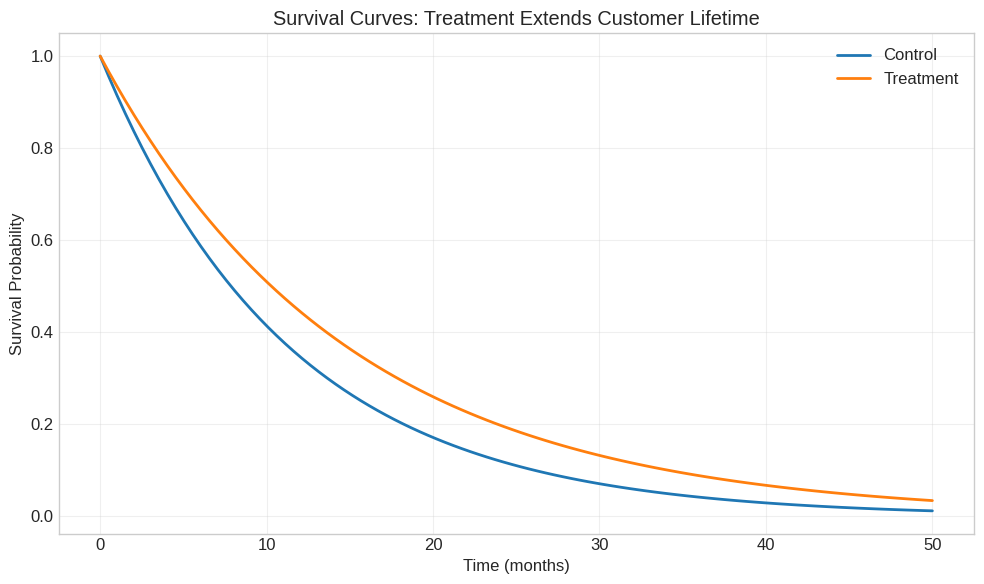
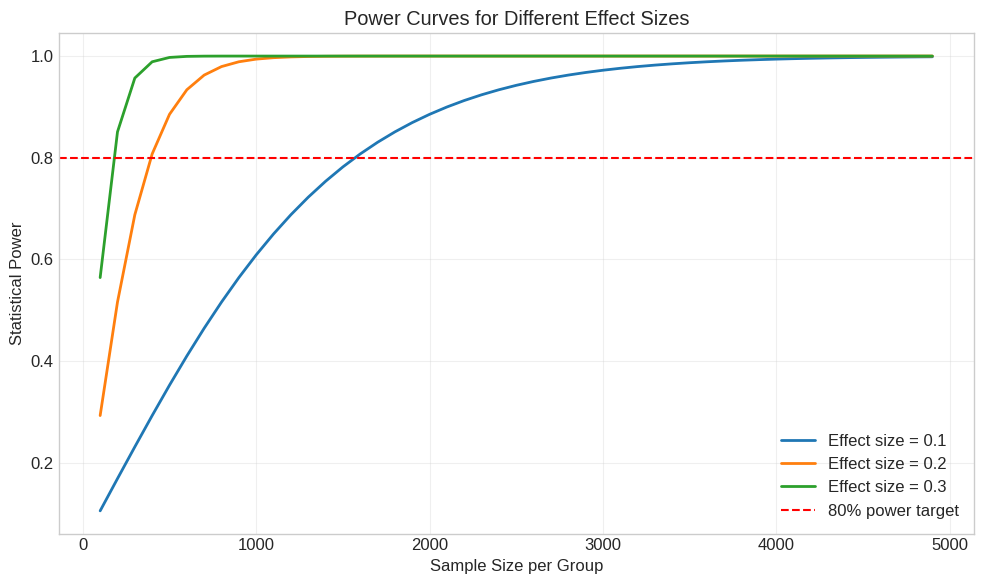
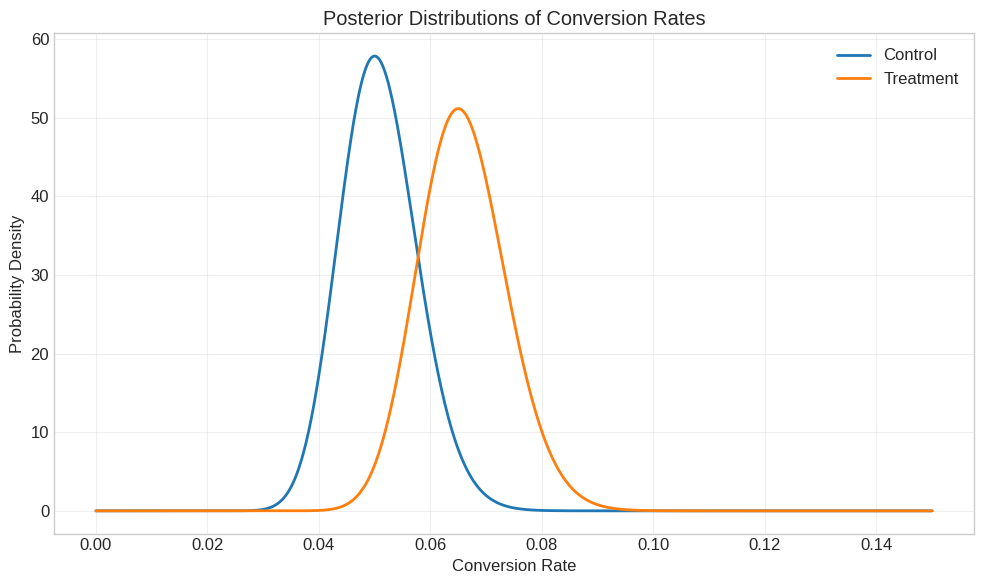

Write Python code to recreate these figures, in order.
import numpy as np
import pandas as pd
import matplotlib.pyplot as plt
from scipy import stats
import seaborn as sns

np.random.seed(42)

plt.style.use('seaborn-v0_8-whitegrid')
plt.rcParams['figure.figsize'] = (10, 6)
plt.rcParams['font.size'] = 12

def simulate_observational_vs_rct(n=1000, true_effect=10, seed=42):
    """
    Compare observational study vs RCT for the same treatment.
    
    Scenario: Job training program
    - Confounder: Age (affects both treatment selection and earnings)
    - True effect: $10k increase in earnings
    """
    np.random.seed(seed)
    
    # Confounder: age (normalized)
    age = np.random.beta(2, 3, n)
    
    # OBSERVATIONAL: younger people self-select into training
    treatment_prob_obs = 1 / (1 + np.exp(5 * (age - 0.3)))
    treatment_obs = np.random.binomial(1, treatment_prob_obs)
    
    # RCT: completely random assignment (50/50)
    treatment_rct = np.random.binomial(1, 0.5, n)
    
    # Outcome: baseline + age effect + treatment effect
    baseline = 50
    age_effect = 50 * age  # Older → higher earnings
    treatment_effect = true_effect
    
    outcome_obs = baseline + age_effect + treatment_effect * treatment_obs + np.random.normal(0, 5, n)
    outcome_rct = baseline + age_effect + treatment_effect * treatment_rct + np.random.normal(0, 5, n)
    
    # Estimate effects
    ate_obs = outcome_obs[treatment_obs == 1].mean() - outcome_obs[treatment_obs == 0].mean()
    ate_rct = outcome_rct[treatment_rct == 1].mean() - outcome_rct[treatment_rct == 0].mean()
    
    # Check balance
    age_treated_obs = age[treatment_obs == 1].mean()
    age_control_obs = age[treatment_obs == 0].mean()
    age_treated_rct = age[treatment_rct == 1].mean()
    age_control_rct = age[treatment_rct == 0].mean()
    
    return {
        'true_effect': true_effect,
        'ate_obs': ate_obs,
        'ate_rct': ate_rct,
        'bias_obs': ate_obs - true_effect,
        'bias_rct': ate_rct - true_effect,
        'age_imbalance_obs': age_treated_obs - age_control_obs,
        'age_imbalance_rct': age_treated_rct - age_control_rct,
    }

results = simulate_observational_vs_rct()

print("Comparison: Observational Study vs RCT")
print("="*50)
print(f"True effect: ${results['true_effect']:.1f}k\n")

print("OBSERVATIONAL STUDY (biased selection):")
print(f"  Estimated effect: ${results['ate_obs']:.1f}k")
print(f"  Bias: ${results['bias_obs']:.1f}k")
print(f"  Age imbalance: {results['age_imbalance_obs']:.3f}\n")

print("RCT (randomized):")
print(f"  Estimated effect: ${results['ate_rct']:.1f}k")
print(f"  Bias: ${results['bias_rct']:.1f}k")
print(f"  Age imbalance: {results['age_imbalance_rct']:.3f}")

print("\n⭐ Randomization eliminates bias by balancing confounders!")

def ab_test_continuous(control, treatment, alpha=0.05):
    """
    Perform two-sample t-test for continuous outcomes.
    """
    # Compute statistics
    mean_control = np.mean(control)
    mean_treatment = np.mean(treatment)
    effect = mean_treatment - mean_control
    
    # Two-sample t-test
    t_stat, p_value = stats.ttest_ind(treatment, control)
    
    # Confidence interval
    se = np.sqrt(np.var(control)/len(control) + np.var(treatment)/len(treatment))
    ci_lower = effect - 1.96 * se
    ci_upper = effect + 1.96 * se
    
    return {
        'mean_control': mean_control,
        'mean_treatment': mean_treatment,
        'effect': effect,
        'relative_lift': (effect / mean_control) * 100,
        't_statistic': t_stat,
        'p_value': p_value,
        'ci_lower': ci_lower,
        'ci_upper': ci_upper,
        'significant': p_value < alpha,
    }

# Example: Website revenue per user
np.random.seed(42)
control_revenue = np.random.normal(100, 30, 1000)  # Mean $100, SD $30
treatment_revenue = np.random.normal(108, 30, 1000)  # 8% lift

result = ab_test_continuous(control_revenue, treatment_revenue)

print("A/B Test: Continuous Outcome (Revenue)")
print("="*50)
print(f"Control mean: ${result['mean_control']:.2f}")
print(f"Treatment mean: ${result['mean_treatment']:.2f}")
print(f"Effect: ${result['effect']:.2f} ({result['relative_lift']:.1f}% lift)")
print(f"95% CI: [${result['ci_lower']:.2f}, ${result['ci_upper']:.2f}]")
print(f"p-value: {result['p_value']:.4f}")
print(f"Significant: {result['significant']}")

def ab_test_binary(n_control, successes_control, n_treatment, successes_treatment, alpha=0.05):
    """
    Perform two-proportion z-test for binary outcomes.
    """
    p_control = successes_control / n_control
    p_treatment = successes_treatment / n_treatment
    
    # Pooled proportion
    p_pooled = (successes_control + successes_treatment) / (n_control + n_treatment)
    
    # Standard error
    se_pooled = np.sqrt(p_pooled * (1 - p_pooled) * (1/n_control + 1/n_treatment))
    
    # Z-test
    z_stat = (p_treatment - p_control) / se_pooled
    p_value = 2 * (1 - stats.norm.cdf(abs(z_stat)))
    
    # Confidence interval (unpooled SE)
    se_unpooled = np.sqrt(p_control*(1-p_control)/n_control + p_treatment*(1-p_treatment)/n_treatment)
    effect = p_treatment - p_control
    ci_lower = effect - 1.96 * se_unpooled
    ci_upper = effect + 1.96 * se_unpooled
    
    return {
        'p_control': p_control,
        'p_treatment': p_treatment,
        'absolute_lift': effect,
        'relative_lift': (effect / p_control) * 100,
        'z_statistic': z_stat,
        'p_value': p_value,
        'ci_lower': ci_lower,
        'ci_upper': ci_upper,
        'significant': p_value < alpha,
    }

# Example: Click-through rate
result = ab_test_binary(
    n_control=10000,
    successes_control=500,  # 5% CTR
    n_treatment=10000,
    successes_treatment=575,  # 5.75% CTR
)

print("A/B Test: Binary Outcome (Click-Through Rate)")
print("="*50)
print(f"Control CTR: {result['p_control']*100:.2f}%")
print(f"Treatment CTR: {result['p_treatment']*100:.2f}%")
print(f"Absolute lift: {result['absolute_lift']*100:.2f} percentage points")
print(f"Relative lift: {result['relative_lift']:.1f}%")
print(f"95% CI: [{result['ci_lower']*100:.2f}%, {result['ci_upper']*100:.2f}%]")
print(f"p-value: {result['p_value']:.4f}")
print(f"Significant: {result['significant']}")

def ab_test_poisson(control_counts, treatment_counts, alpha=0.05):
    """
    Compare Poisson rates using likelihood ratio test.
    """
    lambda_control = np.mean(control_counts)
    lambda_treatment = np.mean(treatment_counts)
    
    # For large samples, use normal approximation
    se = np.sqrt(lambda_control/len(control_counts) + lambda_treatment/len(treatment_counts))
    z_stat = (lambda_treatment - lambda_control) / se
    p_value = 2 * (1 - stats.norm.cdf(abs(z_stat)))
    
    effect = lambda_treatment - lambda_control
    ci_lower = effect - 1.96 * se
    ci_upper = effect + 1.96 * se
    
    return {
        'lambda_control': lambda_control,
        'lambda_treatment': lambda_treatment,
        'effect': effect,
        'relative_lift': (effect / lambda_control) * 100,
        'z_statistic': z_stat,
        'p_value': p_value,
        'ci_lower': ci_lower,
        'ci_upper': ci_upper,
        'significant': p_value < alpha,
    }

# Example: Number of mutations per cell
np.random.seed(42)
control_mutations = np.random.poisson(5, 500)  # Mean 5 mutations
treatment_mutations = np.random.poisson(4, 500)  # Treatment reduces to 4

result = ab_test_poisson(control_mutations, treatment_mutations)

print("A/B Test: Count Data (Mutations per Cell)")
print("="*50)
print(f"Control rate: {result['lambda_control']:.2f} mutations/cell")
print(f"Treatment rate: {result['lambda_treatment']:.2f} mutations/cell")
print(f"Effect: {result['effect']:.2f} ({result['relative_lift']:.1f}% change)")
print(f"95% CI: [{result['ci_lower']:.2f}, {result['ci_upper']:.2f}]")
print(f"p-value: {result['p_value']:.4f}")
print(f"Significant: {result['significant']}")

# Example: Time to customer churn (exponential)
np.random.seed(42)

# Control: mean survival time = 12 months
control_survival = np.random.exponential(12, 200)

# Treatment: mean survival time = 15 months (25% improvement)
treatment_survival = np.random.exponential(15, 200)

# Simple comparison of means
mean_control = np.mean(control_survival)
mean_treatment = np.mean(treatment_survival)
effect = mean_treatment - mean_control

# t-test (valid for exponential with large samples)
t_stat, p_value = stats.ttest_ind(treatment_survival, control_survival)

print("A/B Test: Time-to-Event (Customer Churn)")
print("="*50)
print(f"Control mean survival: {mean_control:.1f} months")
print(f"Treatment mean survival: {mean_treatment:.1f} months")
print(f"Effect: {effect:.1f} months ({(effect/mean_control)*100:.1f}% improvement)")
print(f"p-value: {p_value:.4f}")

# Visualize survival curves
fig, ax = plt.subplots(figsize=(10, 6))

time_points = np.linspace(0, 50, 100)
survival_control = np.exp(-time_points / mean_control)
survival_treatment = np.exp(-time_points / mean_treatment)

ax.plot(time_points, survival_control, label='Control', linewidth=2)
ax.plot(time_points, survival_treatment, label='Treatment', linewidth=2)
ax.set_xlabel('Time (months)')
ax.set_ylabel('Survival Probability')
ax.set_title('Survival Curves: Treatment Extends Customer Lifetime')
ax.legend()
ax.grid(True, alpha=0.3)
plt.tight_layout()
plt.show()

def sample_size_continuous(baseline_mean, mde, baseline_std, alpha=0.05, power=0.80):
    """
    Calculate required sample size for continuous outcome.
    
    Parameters
    ----------
    baseline_mean : float
        Mean of control group
    mde : float
        Minimum detectable effect (absolute)
    baseline_std : float
        Standard deviation
    alpha : float
        Significance level (Type I error rate)
    power : float
        Statistical power (1 - Type II error rate)
    
    Returns
    -------
    int : Required sample size per group
    """
    # Effect size (Cohen's d)
    effect_size = mde / baseline_std
    
    # Z-scores
    z_alpha = stats.norm.ppf(1 - alpha/2)
    z_beta = stats.norm.ppf(power)
    
    # Sample size formula
    n = 2 * ((z_alpha + z_beta) / effect_size)**2
    
    return int(np.ceil(n))

# Example: Revenue per user
n_required = sample_size_continuous(
    baseline_mean=100,
    mde=5,  # Want to detect $5 difference
    baseline_std=30,
    alpha=0.05,
    power=0.80
)

print("Sample Size Calculation")
print("="*50)
print(f"Baseline mean: $100")
print(f"Minimum detectable effect: $5 (5% lift)")
print(f"Standard deviation: $30")
print(f"Significance level: 0.05")
print(f"Power: 0.80")
print(f"\nRequired sample size per group: {n_required:,}")
print(f"Total sample size: {2*n_required:,}")

def sample_size_binary(p_control, mde_relative, alpha=0.05, power=0.80):
    """
    Calculate required sample size for binary outcome.
    
    Parameters
    ----------
    p_control : float
        Baseline conversion rate
    mde_relative : float
        Minimum detectable effect (relative, e.g., 0.10 for 10% lift)
    alpha : float
        Significance level
    power : float
        Statistical power
    """
    p_treatment = p_control * (1 + mde_relative)
    
    # Z-scores
    z_alpha = stats.norm.ppf(1 - alpha/2)
    z_beta = stats.norm.ppf(power)
    
    # Pooled proportion
    p_pooled = (p_control + p_treatment) / 2
    
    # Sample size formula
    numerator = (z_alpha * np.sqrt(2 * p_pooled * (1 - p_pooled)) + 
                 z_beta * np.sqrt(p_control * (1 - p_control) + p_treatment * (1 - p_treatment)))**2
    denominator = (p_treatment - p_control)**2
    
    n = numerator / denominator
    
    return int(np.ceil(n))

# Example: Conversion rate
n_required = sample_size_binary(
    p_control=0.05,  # 5% baseline
    mde_relative=0.10,  # Want to detect 10% relative lift (5% → 5.5%)
    alpha=0.05,
    power=0.80
)

print("Sample Size Calculation (Binary)")
print("="*50)
print(f"Baseline conversion rate: 5.0%")
print(f"Minimum detectable effect: 10% relative lift (5.0% → 5.5%)")
print(f"Significance level: 0.05")
print(f"Power: 0.80")
print(f"\nRequired sample size per group: {n_required:,}")
print(f"Total sample size: {2*n_required:,}")

# Power as a function of sample size
sample_sizes = np.arange(100, 5000, 100)
effect_sizes = [0.1, 0.2, 0.3]  # Small, medium, large

fig, ax = plt.subplots(figsize=(10, 6))

for es in effect_sizes:
    powers = []
    for n in sample_sizes:
        # Compute power
        z_alpha = stats.norm.ppf(0.975)
        ncp = es * np.sqrt(n / 2)  # Non-centrality parameter
        power = 1 - stats.norm.cdf(z_alpha - ncp)
        powers.append(power)
    
    ax.plot(sample_sizes, powers, label=f'Effect size = {es}', linewidth=2)

ax.axhline(0.80, color='red', linestyle='--', label='80% power target')
ax.set_xlabel('Sample Size per Group')
ax.set_ylabel('Statistical Power')
ax.set_title('Power Curves for Different Effect Sizes')
ax.legend()
ax.grid(True, alpha=0.3)
plt.tight_layout()
plt.show()

print("Key insight: Smaller effects require larger samples to detect reliably.")

def simulate_peeking_problem(n_peeks=10, n_final=1000, n_simulations=1000):
    """
    Demonstrate how peeking inflates false positive rate.
    """
    false_positives_no_peek = 0
    false_positives_peek = 0
    
    for _ in range(n_simulations):
        # Generate data with NO true effect
        control = np.random.normal(0, 1, n_final)
        treatment = np.random.normal(0, 1, n_final)  # Same distribution!
        
        # No peeking: test only at the end
        _, p_final = stats.ttest_ind(treatment, control)
        if p_final < 0.05:
            false_positives_no_peek += 1
        
        # Peeking: test at multiple points
        peek_points = np.linspace(100, n_final, n_peeks, dtype=int)
        stopped_early = False
        for n in peek_points:
            _, p = stats.ttest_ind(treatment[:n], control[:n])
            if p < 0.05:
                false_positives_peek += 1
                stopped_early = True
                break
    
    fpr_no_peek = false_positives_no_peek / n_simulations
    fpr_peek = false_positives_peek / n_simulations
    
    return fpr_no_peek, fpr_peek

fpr_no_peek, fpr_peek = simulate_peeking_problem()

print("The Peeking Problem")
print("="*50)
print(f"False positive rate (no peeking): {fpr_no_peek:.3f} (should be ~0.05)")
print(f"False positive rate (peeking 10x): {fpr_peek:.3f}")
print(f"\n⚠️  Peeking inflates false positives by {fpr_peek/fpr_no_peek:.1f}x!")
print("\nSolution: Use sequential testing methods (e.g., alpha spending functions)")

# Simulate testing 20 metrics with no true effects
np.random.seed(42)
n_metrics = 20
n_per_group = 1000

p_values = []
for i in range(n_metrics):
    control = np.random.normal(0, 1, n_per_group)
    treatment = np.random.normal(0, 1, n_per_group)
    _, p = stats.ttest_ind(treatment, control)
    p_values.append(p)

# Uncorrected
n_significant_uncorrected = sum(p < 0.05 for p in p_values)

# Bonferroni correction
alpha_bonferroni = 0.05 / n_metrics
n_significant_bonferroni = sum(p < alpha_bonferroni for p in p_values)

print("Multiple Testing Problem")
print("="*50)
print(f"Number of metrics tested: {n_metrics}")
print(f"True effects: 0 (all null)")
print(f"\nSignificant at α=0.05 (uncorrected): {n_significant_uncorrected}")
print(f"Expected false positives: {n_metrics * 0.05:.1f}")
print(f"\nSignificant with Bonferroni correction: {n_significant_bonferroni}")
print(f"\n⚠️  Without correction, we'd falsely declare {n_significant_uncorrected} 'winners'!")

def bayesian_ab_test_binary(n_control, successes_control, n_treatment, successes_treatment,
                              prior_alpha=1, prior_beta=1):
    """
    Bayesian A/B test for binary outcomes using Beta-Binomial model.
    
    Prior: Beta(alpha, beta)
    Posterior: Beta(alpha + successes, beta + failures)
    """
    # Posterior distributions
    posterior_control = stats.beta(
        prior_alpha + successes_control,
        prior_beta + (n_control - successes_control)
    )
    
    posterior_treatment = stats.beta(
        prior_alpha + successes_treatment,
        prior_beta + (n_treatment - successes_treatment)
    )
    
    # Sample from posteriors
    n_samples = 100000
    samples_control = posterior_control.rvs(n_samples)
    samples_treatment = posterior_treatment.rvs(n_samples)
    
    # Probability that treatment > control
    prob_treatment_better = np.mean(samples_treatment > samples_control)
    
    # Expected lift
    lift_samples = (samples_treatment - samples_control) / samples_control
    expected_lift = np.mean(lift_samples)
    lift_ci = np.percentile(lift_samples, [2.5, 97.5])
    
    return {
        'prob_treatment_better': prob_treatment_better,
        'expected_lift': expected_lift,
        'lift_ci_lower': lift_ci[0],
        'lift_ci_upper': lift_ci[1],
        'posterior_control': posterior_control,
        'posterior_treatment': posterior_treatment,
    }

# Example
result = bayesian_ab_test_binary(
    n_control=1000,
    successes_control=50,
    n_treatment=1000,
    successes_treatment=65
)

print("Bayesian A/B Test")
print("="*50)
print(f"Probability treatment is better: {result['prob_treatment_better']:.1%}")
print(f"Expected relative lift: {result['expected_lift']*100:.1f}%")
print(f"95% Credible interval: [{result['lift_ci_lower']*100:.1f}%, {result['lift_ci_upper']*100:.1f}%]")

# Visualize posteriors
fig, ax = plt.subplots(figsize=(10, 6))

x = np.linspace(0, 0.15, 1000)
ax.plot(x, result['posterior_control'].pdf(x), label='Control', linewidth=2)
ax.plot(x, result['posterior_treatment'].pdf(x), label='Treatment', linewidth=2)
ax.set_xlabel('Conversion Rate')
ax.set_ylabel('Probability Density')
ax.set_title('Posterior Distributions of Conversion Rates')
ax.legend()
ax.grid(True, alpha=0.3)
plt.tight_layout()
plt.show()